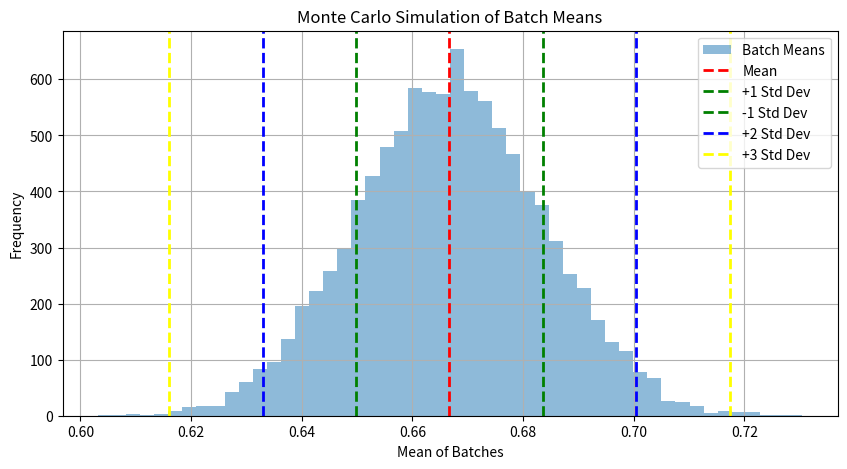

Source code (Python):
import numpy as np
import matplotlib.pyplot as plt

# Function to calculate the expected value of a function g(x) with respect to the probability density function p(x)
def expected_value(g, p, a, b, samples=1000000):
    xs = np.random.uniform(a, b, samples)
    gxs = g(xs)
    pxs = p(xs)
    return np.mean(gxs * pxs)

# Given probability density function
def pdf(x):
    return 2 * x

# Expected value functions for x and x^2
def g_x(x):
    return x

def g_x2(x):
    return x**2

# Calculate expected values
exp_x = expected_value(g_x, pdf, 0, 1)
exp_x2 = expected_value(g_x2, pdf, 0, 1)

# Variance and standard deviation
var_x = exp_x2 - exp_x**2
std_x = np.sqrt(var_x)

# Monte Carlo simulation to estimate the distribution of means
def monte_carlo_simulation(n_batches, samples_per_batch, pdf):
    batch_means = []
    for _ in range(n_batches):
        samples = np.random.uniform(0, 1, samples_per_batch)
        weights = pdf(samples)
        batch_means.append(np.mean(samples * weights))
    return np.array(batch_means)

# Parameters for Monte Carlo simulation
n_batches = 10000
samples_per_batch = 1250

# Running the Monte Carlo simulation
batch_means = monte_carlo_simulation(n_batches, samples_per_batch, pdf)

# Empirical rule check
mean_of_means = np.mean(batch_means)
std_of_mean = np.std(batch_means, ddof=1)
within_1_std = np.mean((batch_means >= mean_of_means - std_of_mean) & (batch_means <= mean_of_means + std_of_mean))
within_2_std = np.mean((batch_means >= mean_of_means - 2 * std_of_mean) & (batch_means <= mean_of_means + 2 * std_of_mean))
within_3_std = np.mean((batch_means >= mean_of_means - 3 * std_of_mean) & (batch_means <= mean_of_means + 3 * std_of_mean))

# Plotting the distribution of means
plt.figure(figsize=(10, 5))
plt.hist(batch_means, bins=50, alpha=0.5, label='Batch Means')
plt.axvline(mean_of_means, color='red', linestyle='dashed', linewidth=2, label='Mean')
plt.axvline(mean_of_means + std_of_mean, color='green', linestyle='dashed', linewidth=2, label='+1 Std Dev')
plt.axvline(mean_of_means - std_of_mean, color='green', linestyle='dashed', linewidth=2, label='-1 Std Dev')
plt.axvline(mean_of_means + 2 * std_of_mean, color='blue', linestyle='dashed', linewidth=2, label='+2 Std Dev')
plt.axvline(mean_of_means - 2 * std_of_mean, color='blue', linestyle='dashed', linewidth=2)
plt.axvline(mean_of_means + 3 * std_of_mean, color='yellow', linestyle='dashed', linewidth=2, label='+3 Std Dev')
plt.axvline(mean_of_means - 3 * std_of_mean, color='yellow', linestyle='dashed', linewidth=2)
plt.xlabel('Mean of Batches')
plt.ylabel('Frequency')
plt.legend()
plt.title('Monte Carlo Simulation of Batch Means')
plt.grid(True)
plt.show()

# Output the results
print(f"Expected <x>: {exp_x:.4f}, Expected <x^2>: {exp_x2:.4f}")
print(f"Variance σ^2: {var_x:.4f}, Std Dev σ: {std_x:.4f}")
print(f"Mean of batch means: {mean_of_means:.4f}")
print(f"Std Dev of batch means: {std_of_mean:.4f}")
print(f"Fraction within ±1σ: {within_1_std:.4f}")
print(f"Fraction within ±2σ: {within_2_std:.4f}")
print(f"Fraction within ±3σ: {within_3_std:.4f}")